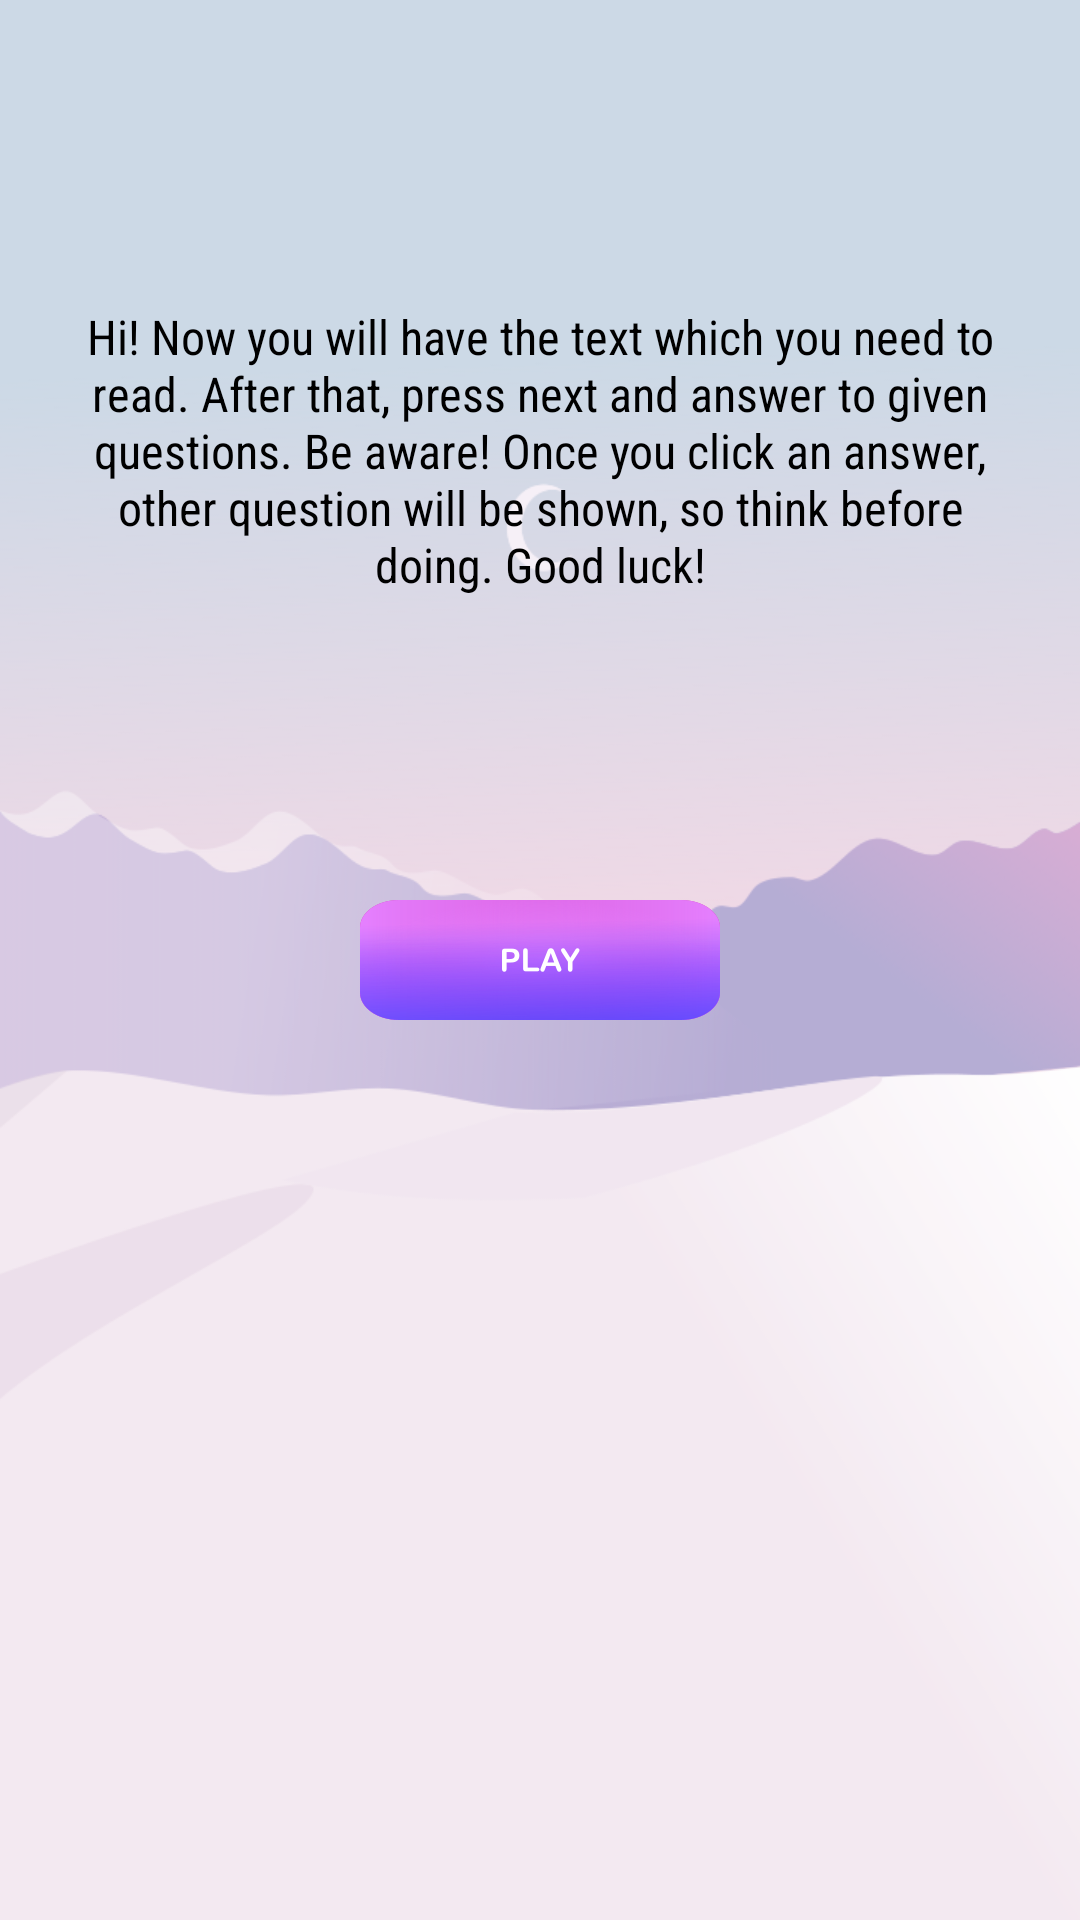

Produce the Android XML layout that renders to this screen, including the resource entries it uses.
<!-- AndroidManifest.xml: application theme AppTheme -->
<!-- res/layout/activity_text_comprh.xml -->
<?xml version="1.0" encoding="utf-8"?>
<android.support.constraint.ConstraintLayout
        xmlns:android="http://schemas.android.com/apk/res/android"
        xmlns:tools="http://schemas.android.com/tools"
        xmlns:app="http://schemas.android.com/apk/res-auto"
        android:layout_width="match_parent"
        android:layout_height="match_parent"
        tools:context=".TextComprh"
        android:background="@drawable/background">
    <ScrollView android:layout_width="match_parent" android:layout_height="match_parent">
        <LinearLayout
                android:layout_width="match_parent"
                android:layout_height="wrap_content"
                android:orientation="vertical" android:gravity="center_horizontal">

            <TextView
                    android:layout_width="match_parent"
                    android:layout_height="wrap_content"
                    android:id="@+id/topicView"
                    android:textColor="#000000"
                    android:textSize="30dp"
                    android:textStyle="bold"
                    android:fontFamily="cursive"
                    android:textAlignment="center"
                    android:layout_marginTop="15dp"
                    android:layout_marginBottom="10dp"
                    android:layout_marginHorizontal="15dp"/>

            <TextView
                    android:layout_width="match_parent"
                    android:layout_height="wrap_content"
                    android:id="@+id/textComprView"
                    android:layout_margin="15dp"
                    android:textColor="#000000"
                    android:textSize="17dp"
                    android:fontFamily="sans-serif-condensed"/>

            <TextView
                    android:layout_width="match_parent"
                    android:layout_height="wrap_content"
                    android:layout_margin="15dp"
                    android:textColor="#000000"
                    android:textSize="17dp"
                    android:text="@string/ToQuestions"
                    android:fontFamily="sans-serif-condensed"
                    android:visibility="gone"
                    android:id="@+id/readTC"/>
            <ImageButton
                    android:layout_width="120dp"
                    android:layout_height="40dp"
                    app:layout_constraintRight_toRightOf="parent"
                    app:layout_constraintLeft_toLeftOf="parent"
                    app:layout_constraintBottom_toBottomOf="parent"
                    android:src="@drawable/button_next"
                    android:scaleType="fitXY"
                    android:background="@android:color/transparent"
                    android:layout_marginBottom="75dp"
                    android:visibility="gone"
                    android:onClick="btTextRead"
                    android:id="@+id/buttonTextRead"
                    android:textAlignment="gravity"
                    android:foregroundGravity="center_horizontal"
                    android:baselineAlignBottom="false"/>

            <TextView
                    android:layout_width="match_parent"
                    android:layout_height="wrap_content"
                    android:id="@+id/question"
                    android:text="Question"
                    android:gravity="center_vertical"
                    android:layout_marginTop="150dp"
                    android:layout_marginHorizontal="15dp"
                    android:layout_marginBottom="15dp"
                    android:textAlignment="center"
                    android:textColor="#000000"
                    android:textSize="18dp"
                    android:fontFamily="sans-serif-condensed"
                    android:visibility="gone"/>

            <RadioGroup
                    android:layout_width="match_parent"
                    android:layout_height="wrap_content"
                    android:orientation="horizontal"
                    android:visibility="gone"
                    android:id="@+id/buttonsGroup"
                    android:textAlignment="center"
                    android:gravity="center_horizontal"
                    android:layout_gravity="center_vertical"
                    android:layout_marginTop="10dp">
                <RadioButton
                        android:layout_width="wrap_content"
                        android:layout_height="wrap_content"
                        android:text="True"
                        android:onClick="answerClicked"
                        android:layout_marginEnd="50dp"
                        android:id="@+id/radioTrue1"/>
                <RadioButton
                        android:layout_width="wrap_content"
                        android:layout_height="wrap_content"
                        android:text="False"
                        android:onClick="answerClicked"
                        android:layout_marginStart="50dp"
                        android:id="@+id/radioFalse1"/>
            </RadioGroup>

            <ImageButton
                    android:layout_width="120dp"
                    android:layout_height="40dp"
                    android:scaleType="fitXY"
                    android:background="@android:color/transparent"
                    android:layout_marginTop="10dp"
                    android:layout_marginBottom="25dp"
                    android:src="@drawable/button_back"
                    android:visibility="gone"
                    android:onClick="goBack"
                    android:id="@+id/backToLevels"/>
            <ImageButton
                    android:layout_width="120dp"
                    android:layout_height="40dp"
                    android:scaleType="fitXY"
                    android:background="@android:color/transparent"
                    app:layout_constraintTop_toBottomOf="@id/backToLevels"
                    app:layout_constraintLeft_toLeftOf="parent"
                    app:layout_constraintRight_toRightOf="parent"
                    android:src="@drawable/button_home"
                    android:visibility="gone"
                    android:onClick="goHome"
                    android:id="@+id/buttonHome"/>
        </LinearLayout>
    </ScrollView>
    <TextView
            android:layout_width="match_parent"
            android:layout_height="wrap_content"
            app:layout_constraintBottom_toTopOf="@+id/buttonPlayText"
            app:layout_constraintTop_toTopOf="parent"
            android:layout_margin="25dp"
            android:gravity="center_horizontal"
            android:text="@string/TCInfo"
            android:fontFamily="sans-serif-condensed"
            android:textColor="#000000"
            android:id="@+id/tcInfo"
            android:textSize="16sp"/>
    <ImageButton
            android:layout_width="120dp"
            android:layout_height="40dp"
            app:layout_constraintBottom_toBottomOf="parent"
            app:layout_constraintLeft_toLeftOf="parent"
            app:layout_constraintRight_toRightOf="parent"
            app:layout_constraintTop_toTopOf="parent"
            android:visibility="visible"
            android:src="@drawable/button_play"
            android:scaleType="fitXY"
            android:onClick="ClickClick"
            android:background="@android:color/transparent"
            android:id="@+id/buttonPlayText"/>

</android.support.constraint.ConstraintLayout>
<!-- resources referenced by this layout -->
<resources>
  <!-- drawable background: png bitmap (drawable, 56607 bytes) -->
  <!-- drawable button_back: png bitmap (drawable, 28884 bytes) -->
  <!-- drawable button_home: png bitmap (drawable, 28450 bytes) -->
  <!-- drawable button_next: png bitmap (drawable, 28455 bytes) -->
  <!-- drawable button_play: png bitmap (drawable, 28325 bytes) -->
  <string name="TCInfo">Hi! Now you will have the text which you need to read. After that, press next and answer to given questions. Be aware! Once you click an answer, other question will be shown, so think before doing. Good luck!
      </string>
  <string name="ToQuestions">If you have read all text and remember the content, please press button next.</string>
  <style name="AppTheme" parent="Theme.AppCompat.DayNight.NoActionBar">
          
          <item name="colorPrimary">@color/colorPrimary</item>
          <item name="colorPrimaryDark">@color/colorPrimaryDark</item>
          <item name="colorAccent">@color/colorAccent</item>
      </style>
  <!-- not gathered from this repository: default colours our renderer supplied (Android Studio template values) -->
  <color name="colorPrimary">#FF6200EE</color>
  <color name="colorPrimaryDark">#FF3700B3</color>
  <color name="colorAccent">#FF03DAC5</color>
</resources>
